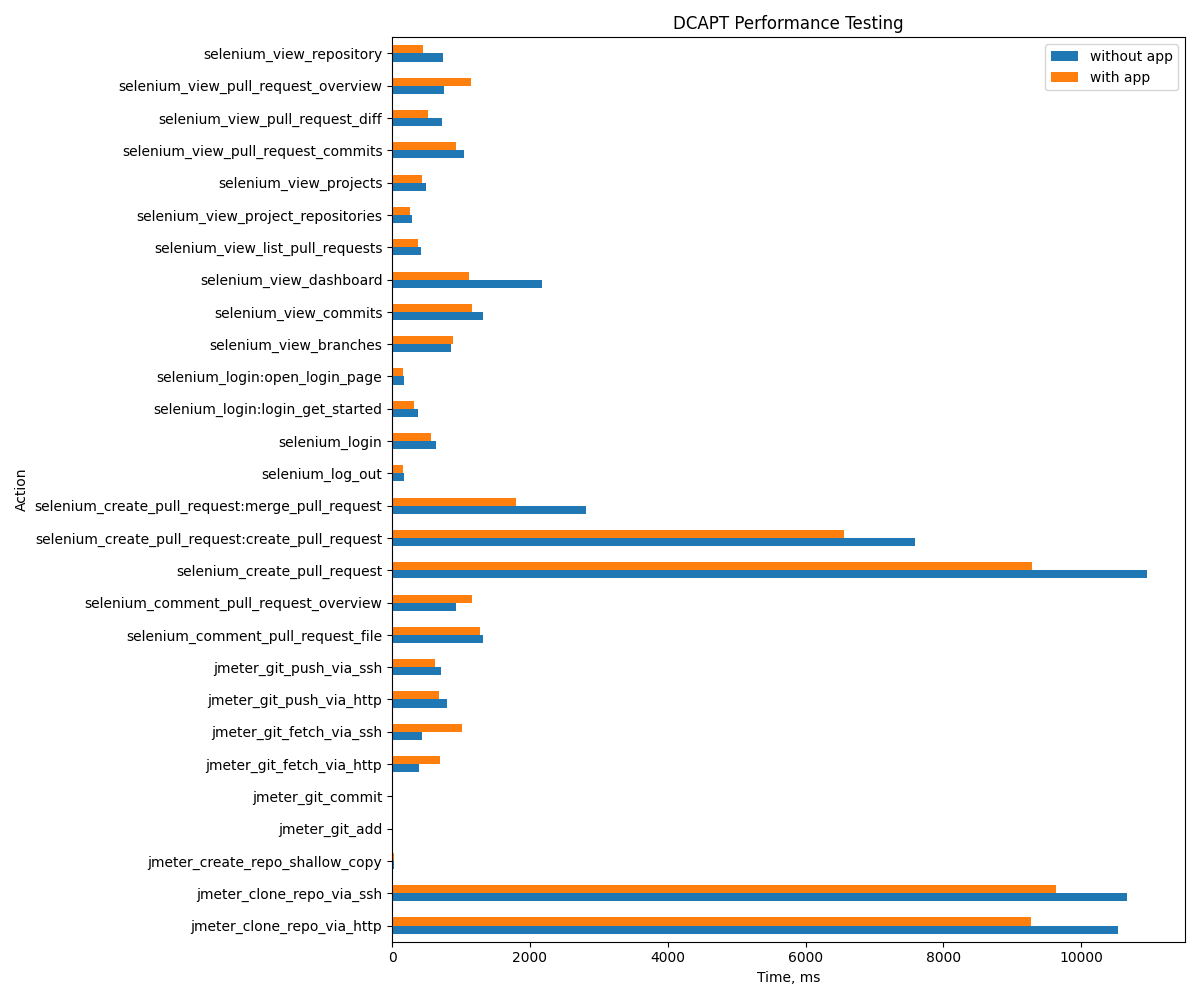

The file beside this chart, header and first rows:
Action, without app, with app
jmeter_clone_repo_via_ssh, 10661, 9636
jmeter_create_repo_shallow_copy, 30, 34
jmeter_git_add, 3, 3
jmeter_git_commit, 6, 6
jmeter_git_push_via_ssh, 714, 625
jmeter_git_fetch_via_ssh, 429, 1013
jmeter_clone_repo_via_http, 10537, 9266
jmeter_git_push_via_http, 797, 685
jmeter_git_fetch_via_http, 386, 690
selenium_login:open_login_page, 169, 151
selenium_login:login_get_started, 371, 319
selenium_login, 636, 559
selenium_view_dashboard, 2180, 1119
selenium_create_pull_request:create_pull…, 7585, 6551
selenium_create_pull_request:merge_pull_…, 2817, 1799
selenium_create_pull_request, 10959, 9286
selenium_view_projects, 486, 439
selenium_view_project_repositories, 292, 258
selenium_view_repository, 733, 447
selenium_view_list_pull_requests, 414, 371
selenium_view_pull_request_overview, 754, 1150
selenium_view_pull_request_diff, 724, 525
selenium_view_pull_request_commits, 1038, 926
selenium_comment_pull_request_file, 1317, 1272
selenium_comment_pull_request_overview, 931, 1152
selenium_view_branches, 860, 879
selenium_view_commits, 1317, 1159
selenium_log_out, 171, 156
